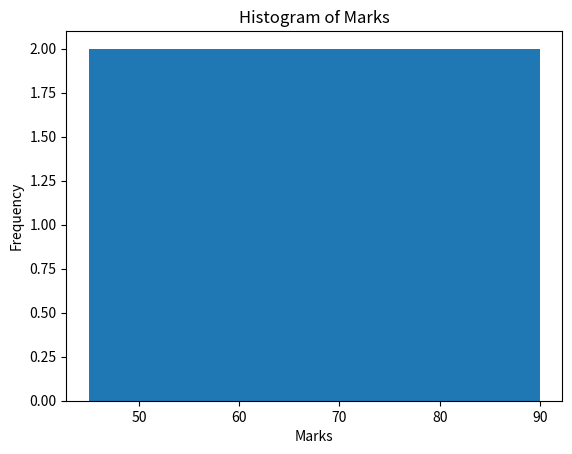

The matplotlib source for this figure:
import numpy as np
import matplotlib.pyplot as plt

marks = [45, 50, 55, 60, 65, 70, 75, 80, 85, 90]

counts, bins, patches = plt.hist(marks, bins=5)

print("Histogram counts:", counts)
print("Bin edges:", bins)

plt.title("Histogram of Marks")
plt.xlabel("Marks")
plt.ylabel("Frequency")
plt.show()
